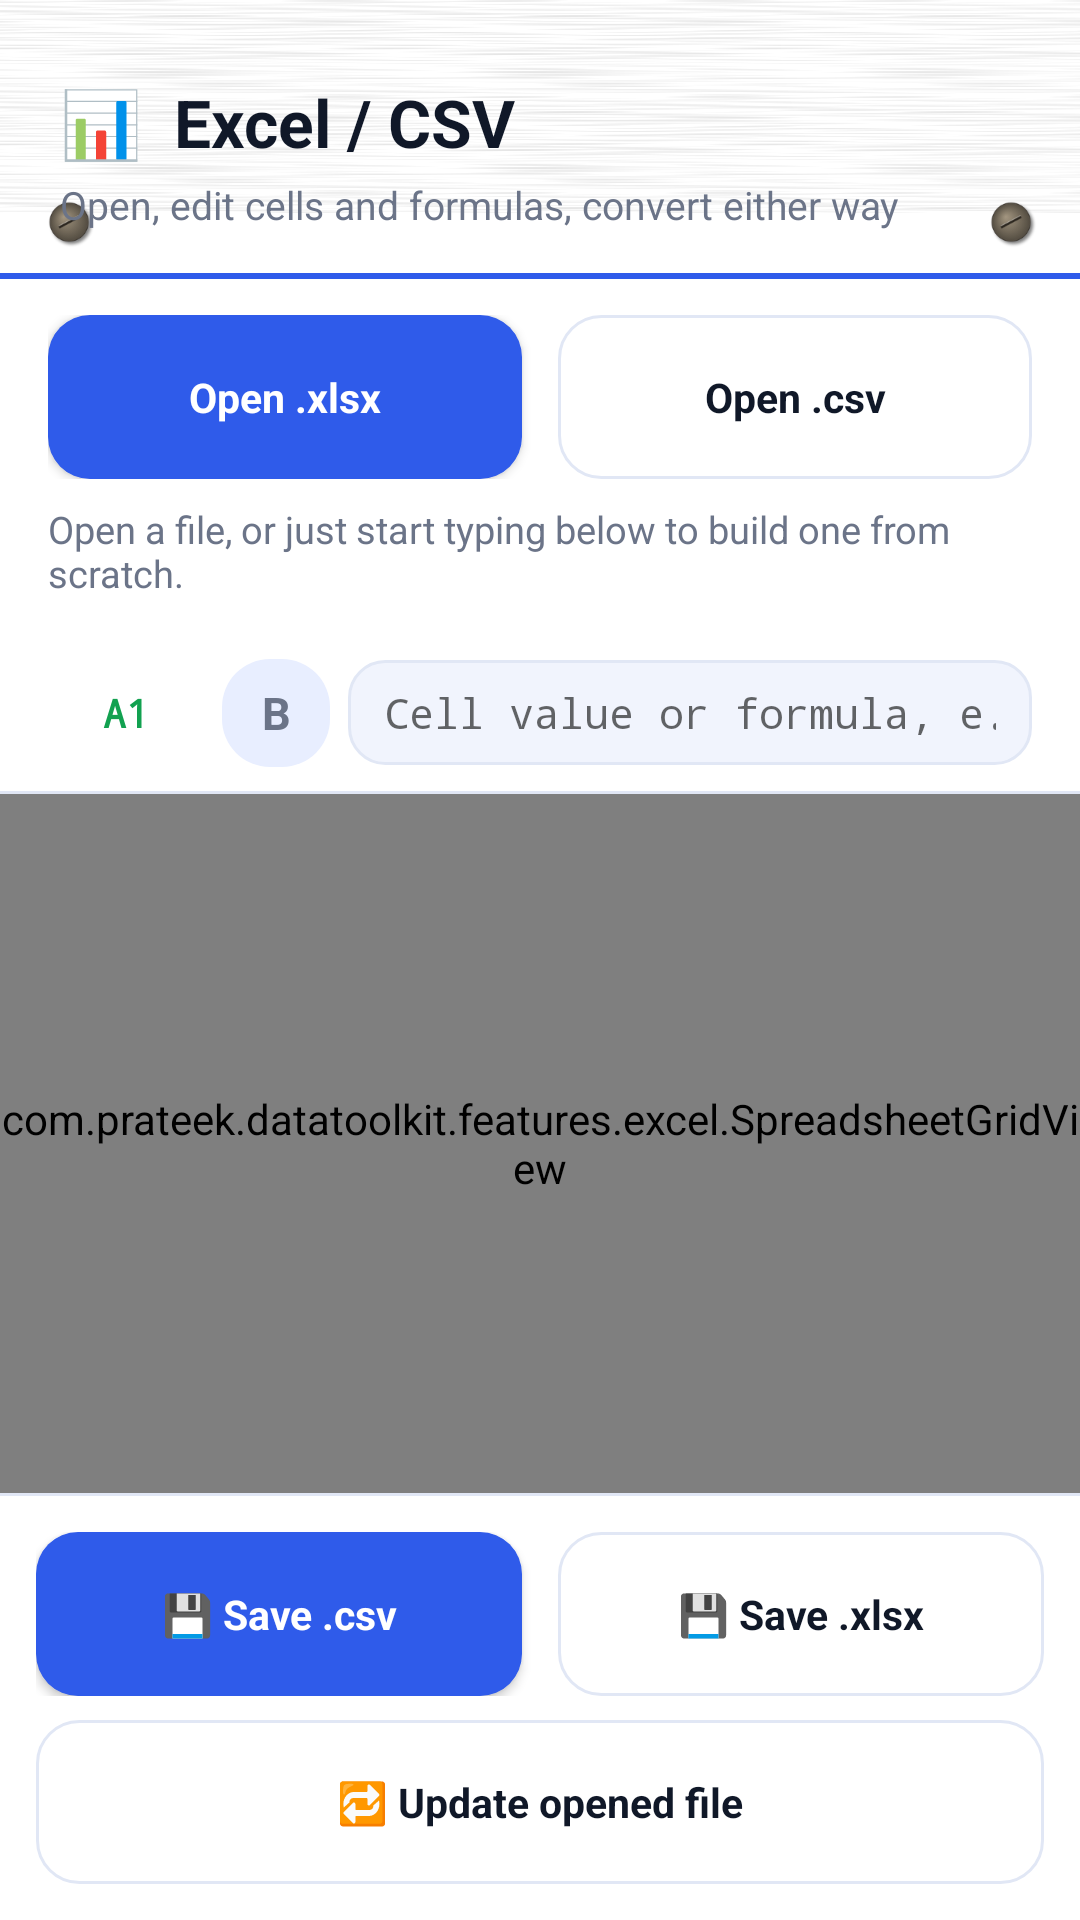

Android layout source for this screen:
<!-- AndroidManifest.xml: application theme Theme.DataToolkit -->
<!-- res/layout/activity_excel_csv.xml -->
<?xml version="1.0" encoding="utf-8"?>
<LinearLayout xmlns:android="http://schemas.android.com/apk/res/android"
    android:layout_width="match_parent"
    android:layout_height="match_parent"
    android:orientation="vertical">

    <LinearLayout android:orientation="vertical"
        android:layout_width="match_parent"
        android:layout_height="wrap_content"
        android:background="@drawable/bg_header_flat"
        android:paddingStart="20dp" android:paddingEnd="20dp"
        android:paddingTop="26dp" android:paddingBottom="16dp">
        <TextView android:layout_width="wrap_content" android:layout_height="wrap_content"
            android:text="@string/excel_csv_excel_csv" android:textColor="@color/text_primary" android:textSize="22sp" android:textStyle="bold" />
        <TextView android:layout_width="wrap_content" android:layout_height="wrap_content" android:layout_marginTop="4dp"
            android:text="@string/excel_csv_open_edit_cells_and" android:textColor="@color/text_secondary" android:textSize="13sp" />
        </LinearLayout>

    <LinearLayout
        android:layout_width="match_parent"
        android:layout_height="wrap_content"
        android:orientation="vertical"
        android:background="@color/surface"
        android:paddingStart="16dp" android:paddingEnd="16dp"
        android:paddingTop="12dp" android:paddingBottom="8dp">

        <LinearLayout android:layout_width="match_parent" android:layout_height="wrap_content" android:orientation="horizontal">
            <com.google.android.material.button.MaterialButton
                android:id="@+id/btnPickXlsx"
                style="@style/Widget.App.Button.Compact"
                android:layout_width="0dp" android:layout_height="wrap_content" android:layout_weight="1"
                android:layout_marginEnd="6dp" android:text="@string/excel_csv_open_xlsx" />
            <com.google.android.material.button.MaterialButton
                android:id="@+id/btnPickCsv"
                style="@style/Widget.App.Button.Compact.Outlined"
                android:layout_width="0dp" android:layout_height="wrap_content" android:layout_weight="1"
                android:layout_marginStart="6dp" android:text="@string/excel_csv_open_csv" />
        </LinearLayout>

        <ProgressBar
            android:id="@+id/progressBar"
            style="?android:attr/progressBarStyleHorizontal"
            android:layout_width="match_parent" android:layout_height="wrap_content"
            android:layout_marginTop="8dp"
            android:progressTint="@color/accent_excel"
            android:indeterminate="true"
            android:visibility="gone" />

        <TextView android:id="@+id/tvStatus" android:layout_width="match_parent" android:layout_height="wrap_content"
            android:layout_marginTop="8dp" android:text="@string/excel_csv_open_a_file_or"
            android:textColor="@color/text_secondary" android:textSize="12.5sp" />

        <HorizontalScrollView
            android:layout_width="match_parent" android:layout_height="wrap_content"
            android:layout_marginTop="10dp"
            android:scrollbars="none"
            android:fillViewport="false">
            <LinearLayout
                android:id="@+id/sheetTabsContainer"
                android:layout_width="wrap_content" android:layout_height="wrap_content"
                android:orientation="horizontal"
                android:gravity="center_vertical" />
        </HorizontalScrollView>

        <LinearLayout
            android:layout_width="match_parent" android:layout_height="wrap_content"
            android:layout_marginTop="10dp"
            android:orientation="horizontal"
            android:gravity="center_vertical">
            <TextView
                android:id="@+id/tvCellRef"
                android:layout_width="52dp" android:layout_height="wrap_content"
                android:text="@string/excel_csv_a" android:textColor="@color/accent_excel" android:textStyle="bold"
                android:textSize="13sp" android:fontFamily="monospace" android:gravity="center" />
            <TextView
                android:id="@+id/btnBold"
                android:layout_width="36dp" android:layout_height="36dp"
                android:layout_marginStart="6dp"
                android:text="@string/excel_csv_b" android:textColor="@color/text_secondary" android:textStyle="bold"
                android:textSize="15sp" android:gravity="center"
                android:background="@drawable/bg_pill_muted"
                android:clickable="true" android:focusable="true" />
            <EditText android:importantForAutofill="no"
                android:id="@+id/formulaBar"
                android:layout_width="0dp" android:layout_height="wrap_content" android:layout_weight="1"
                android:layout_marginStart="6dp"
                android:background="@drawable/bg_input_field"
                android:fontFamily="monospace" android:textSize="14sp" android:textColor="@color/text_primary"
                android:hint="@string/excel_csv_cell_value_or_formula"
                android:inputType="text" android:imeOptions="actionDone" android:maxLines="1"
                android:paddingTop="8dp" android:paddingBottom="8dp" />
        </LinearLayout>
    </LinearLayout>

    <View android:layout_width="match_parent" android:layout_height="1dp" android:background="@color/stroke" />

    <com.prateek.datatoolkit.features.excel.SpreadsheetGridView
        android:id="@+id/spreadsheetGrid"
        android:layout_width="match_parent"
        android:layout_height="0dp"
        android:layout_weight="1"
        android:background="@color/surface" />

    <View android:layout_width="match_parent" android:layout_height="1dp" android:background="@color/stroke" />

    <LinearLayout
        android:layout_width="match_parent" android:layout_height="wrap_content"
        android:orientation="vertical"
        android:background="@color/surface"
        android:paddingStart="12dp" android:paddingEnd="12dp" android:paddingTop="12dp" android:paddingBottom="12dp">
        <LinearLayout android:layout_width="match_parent" android:layout_height="wrap_content" android:orientation="horizontal">
            <com.google.android.material.button.MaterialButton
                android:id="@+id/btnExportCsv"
                style="@style/Widget.App.Button.Compact"
                android:layout_width="0dp" android:layout_height="wrap_content" android:layout_weight="1"
                android:layout_marginEnd="6dp" android:text="@string/excel_csv_save_csv" />
            <com.google.android.material.button.MaterialButton
                android:id="@+id/btnExportXlsx"
                style="@style/Widget.App.Button.Compact.Outlined"
                android:layout_width="0dp" android:layout_height="wrap_content" android:layout_weight="1"
                android:layout_marginStart="6dp" android:text="@string/excel_csv_save_xlsx" />
        </LinearLayout>
        
        <com.google.android.material.button.MaterialButton
            android:id="@+id/btnUpdate"
            style="@style/Widget.App.Button.Compact.Outlined"
            android:layout_width="match_parent" android:layout_height="wrap_content"
            android:layout_marginTop="8dp" android:text="@string/excel_csv_update_opened_file" android:enabled="false" />
    </LinearLayout>
</LinearLayout>
<!-- resources referenced by this layout -->
<resources>
  <color name="accent_excel">#12A150</color>
  <color name="stroke">#E1E7F5</color>
  <color name="surface">#FFFFFF</color>
  <color name="text_primary">#101828</color>
  <color name="text_secondary">#6B7488</color>
  <!-- drawable bg_input_field (drawable) -->
  <?xml version="1.0" encoding="utf-8"?>
  <shape xmlns:android="http://schemas.android.com/apk/res/android" android:shape="rectangle">
      <solid android:color="@color/groove_bg" />
      <stroke android:width="1dp" android:color="@color/stroke" />
      <corners android:radius="12dp" />
      <padding android:left="12dp" android:top="12dp" android:right="12dp" android:bottom="12dp" />
  </shape>
  <!-- drawable bg_pill_muted (drawable) -->
  <?xml version="1.0" encoding="utf-8"?>
  <shape xmlns:android="http://schemas.android.com/apk/res/android" android:shape="rectangle">
      <solid android:color="@color/icon_chip_bg" />
      <corners android:radius="16dp" />
      <padding android:left="10dp" android:top="5dp" android:right="10dp" android:bottom="5dp" />
  </shape>
  <string name="excel_csv_a">"A1"</string>
  <string name="excel_csv_b">"B"</string>
  <string name="excel_csv_cell_value_or_formula">"Cell value or formula, e.g. =SUM(A1:A3)"</string>
  <string name="excel_csv_excel_csv">"📊  Excel / CSV"</string>
  <string name="excel_csv_open_a_file_or">"Open a file, or just start typing below to build one from scratch."</string>
  <string name="excel_csv_open_csv">"Open .csv"</string>
  <string name="excel_csv_open_edit_cells_and">"Open, edit cells and formulas, convert either way"</string>
  <string name="excel_csv_open_xlsx">"Open .xlsx"</string>
  <string name="excel_csv_save_csv">"💾 Save .csv"</string>
  <string name="excel_csv_save_xlsx">"💾 Save .xlsx"</string>
  <string name="excel_csv_update_opened_file">"🔁 Update opened file"</string>
  <style name="Widget.App.Button.Compact" parent="Widget.App.Button.Primary">
          <item name="android:textSize">13.5sp</item>
          <item name="android:paddingTop">12dp</item>
          <item name="android:paddingBottom">12dp</item>
          <item name="cornerRadius">10dp</item>
      </style>
  <style name="Widget.App.Button.Compact.Outlined" parent="Widget.App.Button.Outlined">
          <item name="android:textSize">13.5sp</item>
          <item name="android:paddingTop">12dp</item>
          <item name="android:paddingBottom">12dp</item>
          <item name="cornerRadius">10dp</item>
      </style>
  <color name="gradient_start">#FFFFFF</color>
  <color name="gradient_mid">#FFFFFF</color>
  <color name="gradient_end">#FFFFFF</color>
  <color name="primary">#2F5BEA</color>
  <color name="groove_bg">#F1F4FD</color>
  <color name="icon_chip_bg">#E8EEFF</color>
  <color name="primary_dark">#1E43C4</color>
  <color name="secondary">#6C5CE7</color>
  <color name="accent">#F5A524</color>
  <color name="white">#FFFFFF</color>
  <!-- drawable bg_app_gradient (drawable) -->
  <?xml version="1.0" encoding="utf-8"?>
  <layer-list xmlns:android="http://schemas.android.com/apk/res/android">
      <item>
          <shape android:shape="rectangle">
              <gradient android:type="linear" android:angle="90"
                  android:startColor="@color/background_alt" android:endColor="@color/background" />
          </shape>
      </item>
  </layer-list>
  <color name="background_alt">#FFFFFF</color>
  <color name="background">#FFFFFF</color>
  <style name="Widget.App.ProgressBar.Horizontal" parent="Widget.AppCompat.ProgressBar.Horizontal">
          <item name="android:progressDrawable">@drawable/progress_bevel_horizontal</item>
          <item name="android:indeterminateTint">@color/primary</item>
          <item name="android:minHeight">10dp</item>
          <item name="android:maxHeight">10dp</item>
      </style>
  <color name="text_on_primary">#FFFFFF</color>
  <color name="ripple_on_primary">#30FFFFFF</color>
  <color name="primary_light">#8FB0FF</color>
</resources>
